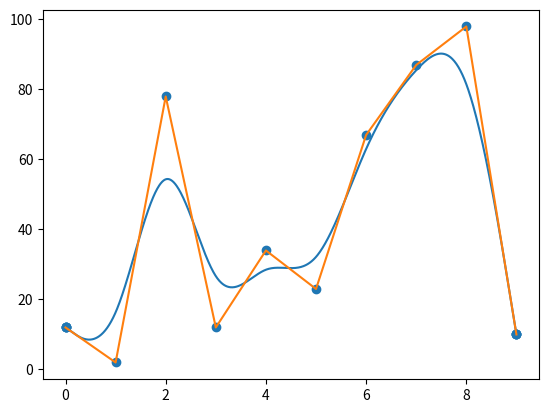

Generate this figure with matplotlib:
import matplotlib.pyplot as plt


class B_spline(object):
    def __init__(self, i_x, i_y):
        self.arg = [[-1, 3, -3, 1], [3, -6, 0, 4], [-3, 3, 3, 1], [1, 0, 0, 0]]
        self.x_new = []
        self.y_new = []
        self.x = i_x
        self.y = i_y

    def Ba(self, t, coefficient):
        return (coefficient[0] * t ** 3 + coefficient[1] * t ** 2 + coefficient[2] * t + coefficient[3]) / 6

    def creat(self, n):
        for i in range(101):
            t = i / 100
            self.x_new.append(
                self.x[n + 0] * self.Ba(t, self.arg[0]) + self.x[n + 1] * self.Ba(t, self.arg[1]) + self.x[n + 2] * \
                self.Ba(t, self.arg[2]) + self.x[n + 3] * self.Ba(t, self.arg[3]))
            self.y_new.append(
                self.y[n + 0] * self.Ba(t, self.arg[0]) + self.y[n + 1] * self.Ba(t, self.arg[1]) + self.y[n + 2] * \
                self.Ba(t, self.arg[2]) + self.y[n + 3] * self.Ba(t, self.arg[3]))

    def pre(self, x, y):
        i = 0
        while i < 3:
            x.append(x[-1])
            y.append(y[-1])
            x.insert(0, x[0])
            y.insert(0, y[0])
            i += 1
        return x, y

    def get_curv(self):
        self.x, self.y = self.pre(self.x, self.y)
        n = len(self.x) - 3
        for i in range(n):
            self.creat(i)
        return self.x_new, self.y_new


if __name__ == '__main__':
    x = [0, 1, 2, 3, 4, 5, 6, 7, 8, 9]
    y = [12, 2, 78, 12, 34, 23, 67, 87, 98, 10]

    curv = B_spline(x, y)
    xnew, ynew = curv.get_curv()

    plt.plot(xnew, ynew)
    plt.plot(x, y)
    plt.scatter(x, y)
    plt.show()


